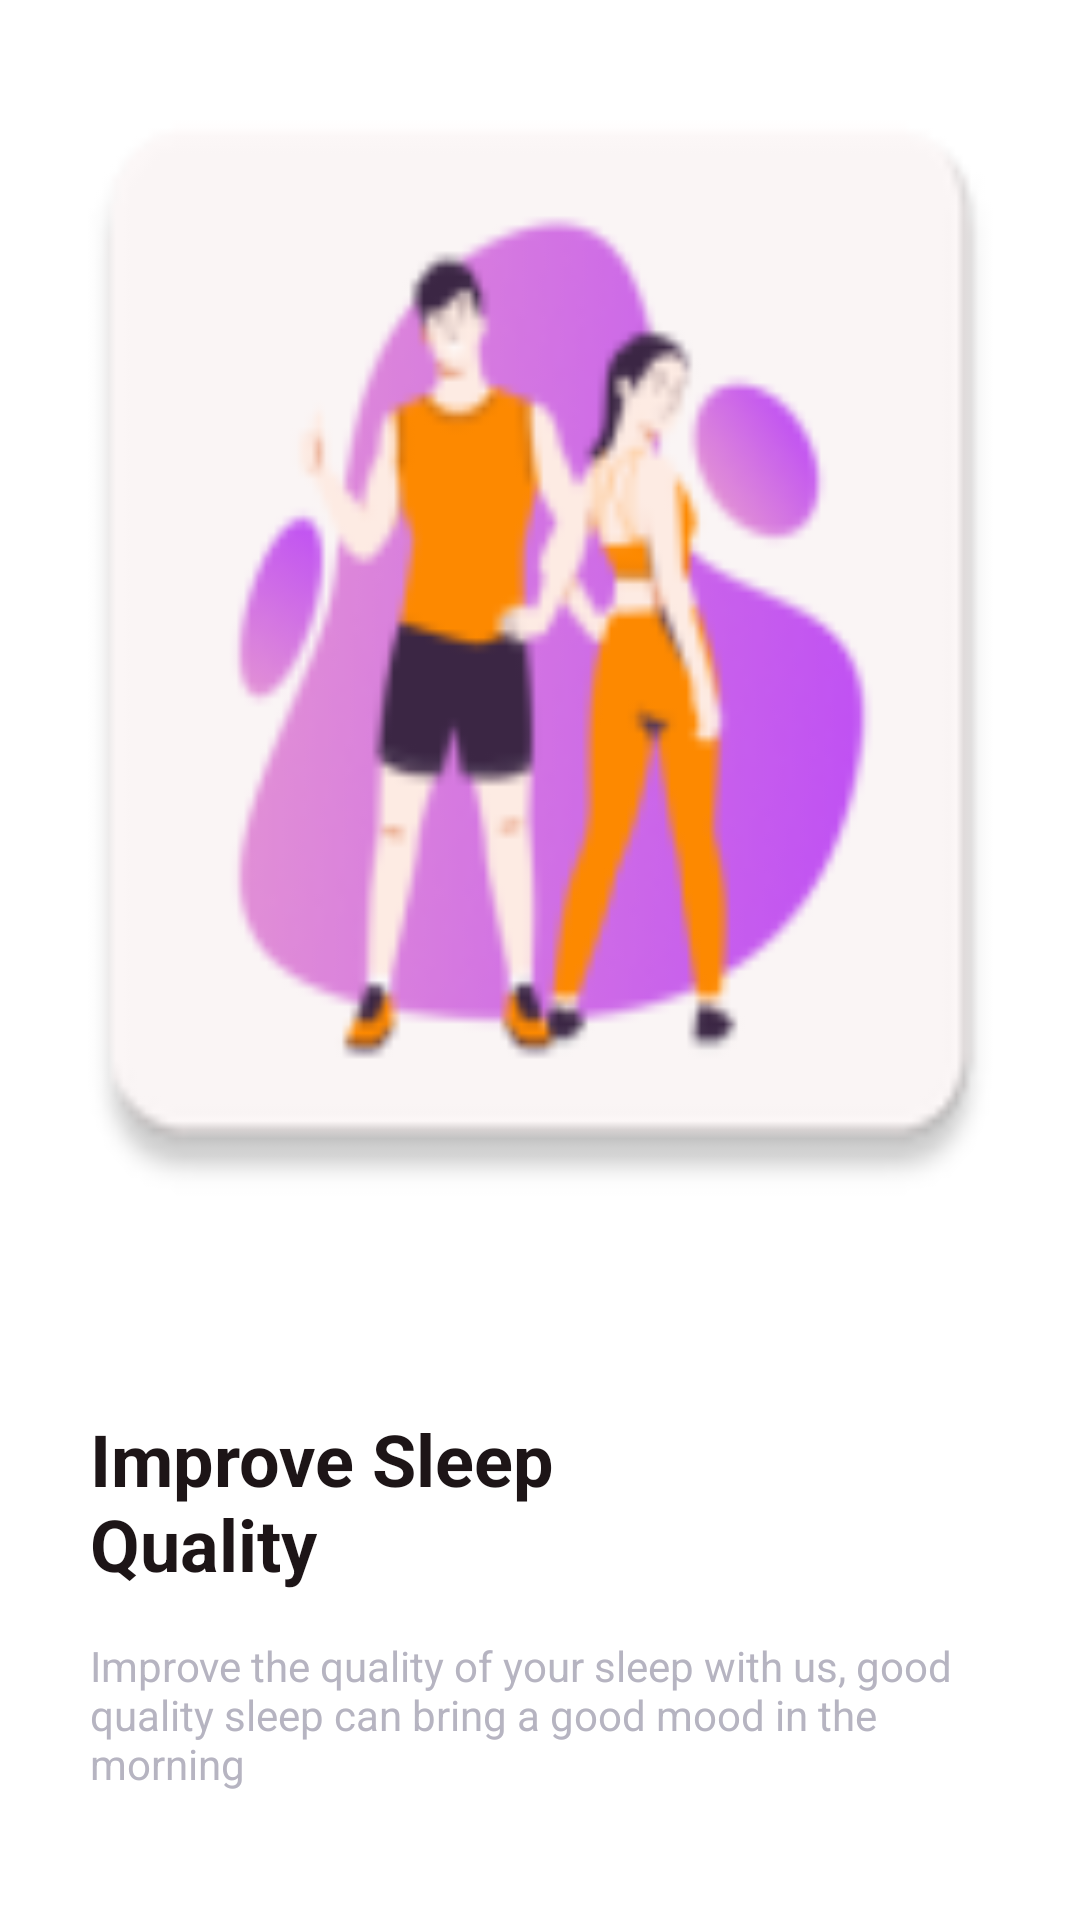

The Android layout XML behind this screen, and the referenced resources:
<!-- AndroidManifest.xml: application theme Theme.Project -->
<!-- res/layout/activity_onboarding_4.xml -->
<LinearLayout 
	xmlns:android="http://schemas.android.com/apk/res/android"
	xmlns:tools="http://schemas.android.com/tools"
	xmlns:app="http://schemas.android.com/apk/res-auto"
	android:background="#FFFFFF"
	android:orientation="vertical"
	android:layout_width="match_parent"
	android:layout_height="match_parent">
	<ScrollView 
		android:id="@+id/r3vzeyh3pu6f"
		android:layout_width="match_parent"
		android:layout_height="0dp"
		android:layout_weight="1"
		android:background="@drawable/cr40bffffff">
		<LinearLayout
			android:layout_width="match_parent"
			android:layout_height="match_parent"
			android:orientation="vertical">
			<ImageView
				android:id="@+id/rswpi5fthpf"
				android:layout_width="match_parent"
				android:layout_height="422dp"
				android:layout_marginBottom="48dp"
				android:src="@mipmap/ic_launcher"
				android:scaleType="fitXY"
			/>
			<LinearLayout
				android:id="@+id/r0dliscba0m0b"
				android:layout_width="match_parent"
				android:layout_height="wrap_content"
				android:layout_marginBottom="92dp"
				android:layout_marginHorizontal="30dp"
				android:orientation="vertical">
				<TextView
					android:id="@+id/rwk3vxo6nvsg"
					android:textColor="#1D1517"
					android:textSize="24sp"
					android:textStyle="bold"
					android:layout_marginBottom="15dp"
					android:layout_height="wrap_content"
					android:layout_width="175dp"
					android:text="Improve Sleep  Quality"
				/>
				<TextView
					android:id="@+id/ruyrv53c93o9"
					android:textColor="#B6B4C1"
					android:textSize="14sp"
					android:layout_height="wrap_content"
					android:layout_width="match_parent"
					android:layout_weight="1"
					android:text="Improve the quality of your sleep with us, good quality sleep can bring a good mood in the morning"
				/>
			</LinearLayout>
			<LinearLayout
				android:id="@+id/r89btb15lhok"
				android:layout_width="match_parent"
				android:layout_height="wrap_content"
				android:gravity="end"
				android:layout_marginBottom="40dp"
				android:orientation="vertical">
				<ImageView
					android:id="@+id/btnNext4"
					android:layout_width="60dp"
					android:layout_height="60dp"
					android:clickable="true"
					android:focusable="true"
					android:layout_marginEnd="30dp"
					android:src="@mipmap/ic_launcher"
					android:scaleType="fitXY"
				/>
			</LinearLayout>
		</LinearLayout>
	</ScrollView>
</LinearLayout>
<!-- resources referenced by this layout -->
<resources>
  <!-- mipmap ic_launcher: webp bitmap (mipmap-hdpi, 3368 bytes) -->
</resources>
